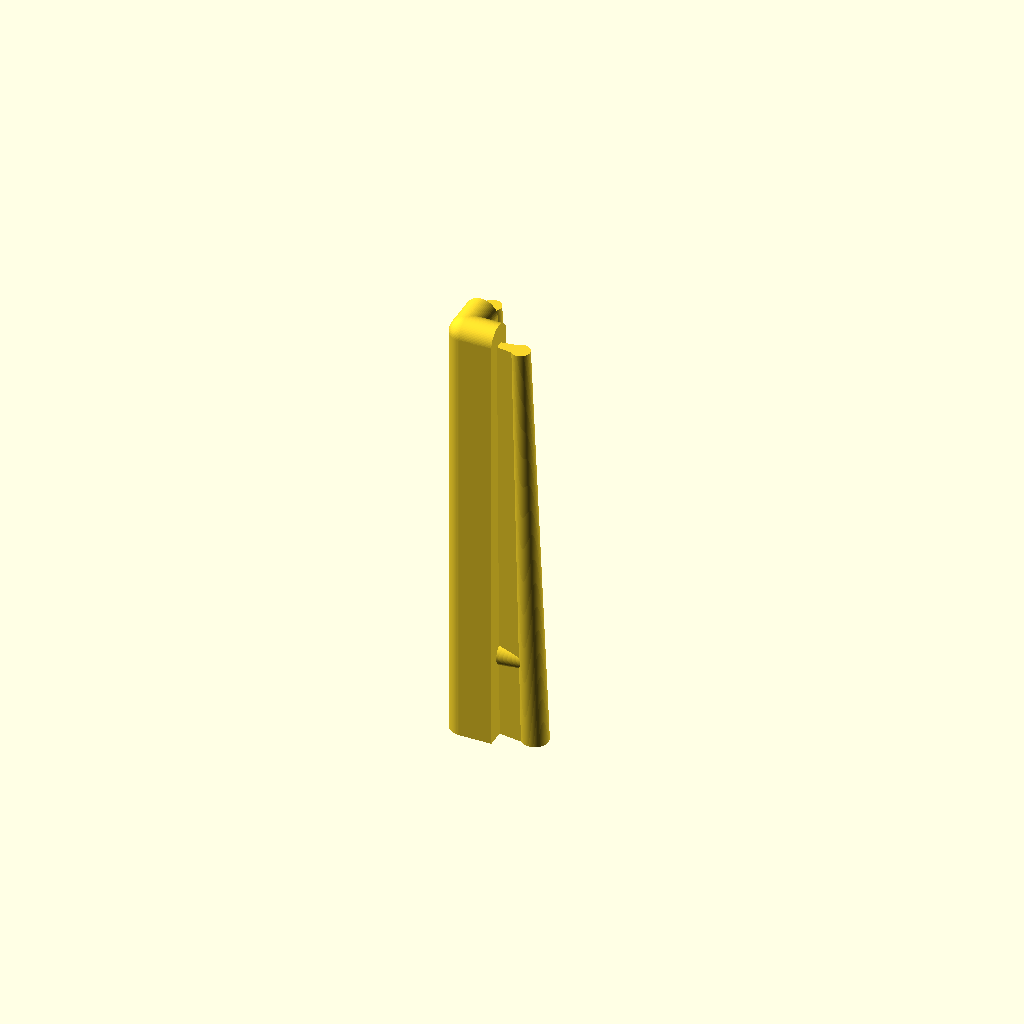
Cell 1 — every parameter at its default value.
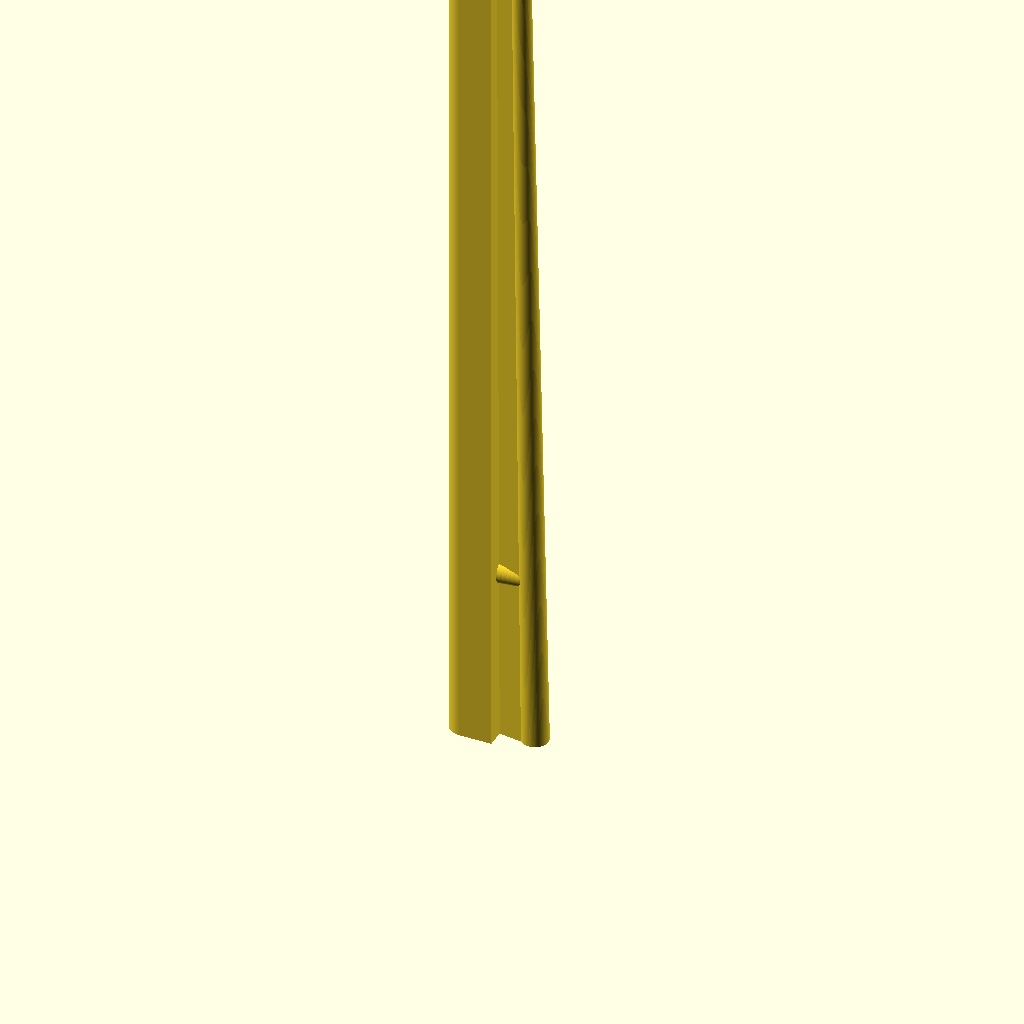
Cell 2: height = 140 (everything else at default).
All cells are drawn from one camera (rotation 55°, 0°, 25°, orthographic, colour scheme Cornfield), so only the parameter changes between them.
The OpenSCAD source (Modular Drawer Organizer/drawer_organizer.scad):
/* [Global Parameters] */
part = "connector_corner_edgy_border";
// connector_all_border:All Border Connectors
// connector_all:All Connectors
// connector_corner_border:Border Corner Connector
// connector_corner_edgy_border:Border Edgy Corner Connector
// connector_corner_edgy:Edgy Corner Connector
// connector_corner_round_border:Border Round Corner Connector
// connector_corner_round:Round Corner Connector
// connector_corner:Corner Connector
// connector_straight_border:Border Straight Connector
// connector_straight:Straight Connector
// connector_t_border:Border Edgy T-Connector
// connector_t_round_border:Border Round T-Connector
// connector_t_round:Round T-Connector
// connector_t:Edgy T-Connector
// connector_x_round:Round X-Connector
// connector_x:Edgy X-Connector
// connector_zero_border:Border Zero Length Straight Connector
// connector_zero:Zero Length Straight Connector
// divider_bend_left:Divider With Left Bend
// divider_bend_right:Divider With Right Bend
// divider_border:Border Divider Parts
// divider_lowered:Divider With Lowered Section
// divider:Straight Divider

height = 70;
width_bottom = 10;
width_top = 5;
// size of connector pieces
connector_length = 10;
// use overhang for border pieces, in case your (side-) walls are not fully vertical
border_overhang = 0;
// adds a little bump on the connector, that locks pieces in the right position
snap_connection_size = 1;

/* [Divider Settings] */
divider_length = 55;
// radius for bending the bend divider relative to divider length
bend_radius_factor = 0.5;
// amount of displacement for bend dividers
bend_distance = 18;
// height of the lowered divider in the lowered section relative to total height
lowered_height = 0.5; // [0:0.01:1]
// radius for lowering the lowered divider on one side relative to divider length
lowered_radius1_factor = 0.4;
// radius for lowering the lowered divider on the other side relative to divider length
lowered_radius2_factor = 0.08;

/* [Tolerances] */
// Horizontal gap between parts
gap = 0.15;
// Vertical gap between parts
gap_top = 0.8;

$fa = 5;
$fs = 0.1;
// Space between dividers and connectors, when multiple pieces are in one .stl file
line_up_space = 40;

/* [Hidden] */
// derived variables
radius_bottom = width_bottom/2;
radius_top = width_top/2;
height_linear = height-radius_top;


parts(part);


module parts(part) {
    if (part == "connector_all") {
        line_up([line_up_space, 0]) {
            connector_zero();
            connector_straight();
            connector_t(round=false);
            connector_t(round=true);
            connector_x(round=false);
            connector_x(round=true);
            connector_corner(round_outside=false, round_inside=false);
            connector_corner(round_outside=false, round_inside=true);
            connector_corner(round_outside=true, round_inside=true);
        }
    } else if (part == "connector_zero")
        connector_zero();
    else if (part == "connector_straight")
        connector_straight();
    else if (part == "connector_t")
        connector_t(round=false);
    else if (part == "connector_t_round")
        connector_t(round=true);
    else if (part == "connector_x")
        connector_x(round=false);
    else if (part == "connector_x_round")
        connector_x(round=true);
    else if (part == "connector_corner_edgy")
        connector_corner(round_outside=false, round_inside=false);
    else if (part == "connector_corner")
        connector_corner(round_outside=false, round_inside=true);
    else if (part == "connector_corner_round")
        connector_corner(round_outside=true, round_inside=true);
    else if (part == "divider")
        divider(length=divider_length);
    else if (part == "divider_lowered")
        divider_lowered(length=divider_length);
    else if (part == "divider_bend_right")
        divider_bend(length=divider_length, distance=-bend_distance);
    else if (part == "divider_bend_left")
        divider_bend(length=divider_length);
    else if (part == "connector_zero_border")
        connector_zero(border=true);
    else if (part == "connector_straight_border")
        connector_straight(border=true);
    else if (part == "connector_t_border")
        connector_t(round=false, border=true);
    else if (part == "connector_t_round_border")
        connector_t(round=true, border=true);
    else if (part == "connector_corner_edgy_border")
        connector_corner(round_outside=false, round_inside=false, border=true);
    else if (part == "connector_corner_border")
        connector_corner(round_outside=false, round_inside=true, border=true);
    else if (part == "connector_corner_round_border")
        connector_corner(round_outside=true, round_inside=true, border=true);
    else if (part == "connector_all_border") {
        line_up([line_up_space, 0]) {
            connector_zero(border=true);
            connector_straight(border=true);
            connector_t(round=false, border=true);
            connector_t(round=true, border=true);
            connector_corner(round_outside=false, round_inside=false, border=true);
            connector_corner(round_outside=false, round_inside=true, border=true);
            connector_corner(round_outside=true, round_inside=true, border=true);
        }
    } else if (part == "divider_border")
        divider(border=true, length=divider_length);
    else
        assert(false, "invalid part");
}

module line_up(space) {
   for (i = [0 : 1 : $children-1])
     translate([space[0]*i, space[1]*i, 0 ]) children(i);
}

// from thehans: http://forum.openscad.org/rotate-extrude-angle-always-360-tp19035p19040.html
module rotate_extrude2(angle=360, size=1000) {
    module angle_cut(angle,size=1000) {
        x = size*cos(angle/2);
        y = size*sin(angle/2);
        translate([0,0,-size])
            linear_extrude(2*size)
                polygon([[0,0],[x,y],[x,size],[-size,size],[-size,-size],[x,-size],[x,-y]]);
    }

    // support for angle parameter in rotate_extrude was added after release 2015.03
    // Thingiverse customizer is still on 2015.03
    angleSupport = (version_num() > 20150399) ? true : false; // Next openscad releases after 2015.03.xx will have support angle parameter
    // Using angle parameter when possible provides huge speed boost, avoids a difference operation

    if (angleSupport) {
        rotate_extrude(angle=angle)
        children();
    } else {
        non_negative_angle = angle >= 0 ? angle : 360 + angle;
        rotate([0,0,non_negative_angle/2]) difference() {
            rotate_extrude() children();
            angle_cut(angle, size);
        }
    }
}


module profile_shape(border=false) {
    skew = border_overhang;
    multmatrix(m=[
        [1,border?skew/height:0,0,border?-skew:0],
        [0,1,0,0],
        [0,0,1,0],
        [0,0,0,1]]) {
        polygon([
            [-radius_bottom, 0],
            [border ? radius_top : radius_bottom, 0],
            [radius_top, height_linear],
            [-radius_top, height_linear]
        ]);
        translate([0, height_linear])
            circle(r=radius_top);
    }
}

module profile(length=150, border=false) {
    rotate([90,0,0])
        linear_extrude(height=length)
            profile_shape(border=border);
}

module profile_round(radius, angle=90, border=false) {
    border_overhang = border ? border_overhang : 0;
    translate([-radius-border_overhang,0]) {
        rotate_extrude2(angle=angle) {
            translate([radius+border_overhang,0])
                profile_shape(border=border);
        }
    }
}

module profile_corner(round=false, border=false) {
    border_overhang = border ? border_overhang : 0;
    translate([0,0.5*connector_length,0])
        scale([-1,-1,1])
            profile_round(radius=0.5*connector_length, border=border);
    if (!round) {
        // add corner
        skew1 = border ? (radius_bottom-radius_top)/2 : 0;
        skew = skew1 + border_overhang;
        difference() {
            translate([0.5*connector_length+border_overhang,0.5*connector_length,0]) {
                scale([-1,-1,1]) {
                    size = 0.5*connector_length-skew1;
                    linear_extrude(height=height, scale=(size+skew)/size) {
                        square(size);
                    }
                }
            }
            radius_bottom2 = border ? (radius_bottom-radius_top)/2 : radius_bottom;
            translate([0.5*connector_length+border_overhang,0.5*connector_length,0]) {
                radius = 0.5*connector_length-skew1;
                linear_extrude(height=height, scale=(radius+skew)/radius) {
                    circle(r=radius);
                }
            }
        }
    }
}

module fitting(male=true, border=false) {
    // shrink male piece a little bit
    gap = male ? gap : 0;
    gap_top = male ? gap_top : 0;
    connector_length = radius_bottom;
    // For crazy people, that choose width_top > width_bottom. Otherwise pieces
    // cannot be stuck together. Such a design actually looks quite nice ;)
    radius_top = radius_top <= radius_bottom ? radius_top : radius_bottom;
    radius_top_gap = radius_top+(radius_bottom-radius_top)*gap_top/height_linear;
    skew = (radius_bottom-radius_top)/2 + border_overhang;
    radius_bottom = border ? (radius_top+radius_bottom)/2 : radius_bottom;
    // snap connection variables
    snap_height_factor = 0.2;
    snap_height = height_linear * snap_height_factor;
    snap_radius = 0.3 * (radius_bottom * (1-snap_height_factor) +
                         radius_top * snap_height_factor) +
                  snap_connection_size;
    multmatrix(m=[
        [1,0,border?skew/height:0,border?-skew:0],
        [0,1,0,0],
        [0,0,1,0],
        [0,0,0,1]]) {
        union() {
            linear_extrude(height=height_linear-gap_top, scale=radius_top_gap/radius_bottom) {
                polygon([
                    [-0.3*radius_bottom+gap, 0],
                    [0.3*radius_bottom-gap, 0],
                    [0.5*radius_bottom-gap, connector_length],
                    [-0.5*radius_bottom+gap, connector_length]
                ]);
                translate([0,connector_length]) {
                    circle(r=0.6*radius_bottom-gap);
                    // add "air channel" for female piece
                    if (!male)
                        translate([-0.1*radius_bottom,0])
                            square([0.2*radius_bottom, radius_bottom]);
                }
            }
            // snap connection
            if (snap_connection_size > 0)
                translate([0,0,snap_height])
                    rotate([-90,0,0])
                        cylinder(h=connector_length, r1=snap_radius - gap, r2=0.8*snap_radius - gap);
        }
    }
}

module divider(length=100, border=false) {
    difference() {
        profile(length=length, border=border);
        scale([1,-1,1])
            fitting(male=false, border=border);
        translate([0,-length])
            fitting(male=false, border=border);
    }
}

module divider_lowered(length=100, lower=lowered_height, radius1_factor=lowered_radius1_factor,
                       radius2_factor=lowered_radius2_factor) {
    radius1 = length*radius1_factor;
    radius2 = length*radius2_factor;
    assert(radius1 >= radius_top, "divider_lowered: radius1 must be greater than width_top/2!");
    assert(radius2 >= radius_top, "divider_lowered: radius2 must be greater than width_top/2!");

    height_lower = height_linear*lower;
    angle1 = height_lower > 2*radius1 ? 90 : acos(1-0.5*height_lower/radius1);
    length_round1 = sin(angle1)*radius1;
    height_round1 = (1-cos(angle1))*radius1;
    height_ortho1 = height_lower > 2*radius1 ? height_lower-2*radius1 : 0;
    angle2 = height_lower > 2*radius2 ? 90 : acos(1-0.5*height_lower/radius2);
    length_round2 = sin(angle2)*radius2;
    height_round2 = (1-cos(angle2))*radius2;
    height_ortho2 = height_lower > 2*radius2 ? height_lower-2*radius2 : 0;
    length_ortho = length - 2*(length_round1 + length_round2);
    assert(length_ortho >= 0, "divider_lowered: radius1+radius2 too big or length too small");

    module round_edge(radius, angle, length_round, height_round, height_ortho) {
        translate([0, 0, height_linear-radius])
            rotate([0,-90,180])
                rotate_extrude2(angle=angle)
                    translate([radius, 0])
                        circle(r=radius_top);
        if (height_ortho > 0) {
            translate([0, -length_round, height-height_lower+height_round-radius_top])
                linear_extrude(height_ortho)
                    circle(r=radius_top);
        }
        translate([0, -2*length_round, height-height_lower+radius-radius_top])
            rotate([0,90,0])
                rotate_extrude2(angle=angle)
                    translate([radius, 0])
                        circle(r=radius_top);
    }

    module spread() {
        angle = asin((radius_bottom - radius_top) / height_linear);
        z_correction = 1/cos(angle);
        translate([0, 0, height_linear])
            scale([1, 1, z_correction])
                rotate([0, angle, 0])
                    translate([0, 0, -height_linear])
                        children();
        translate([0, 0, height_linear])
            scale([1, 1, z_correction])
                rotate([0, -angle, 0])
                    translate([0, 0, -height_linear])
                        children();
    }

    module flat_profile(radius, length_round, height_round, height_ortho) {
        intersection() {
            translate([0, height-height_round-radius_top])
                square([length_round, height_round]);
            translate([0, height-radius-radius_top])
                circle(r=radius);
        }
        difference() {
            translate([length_round, height-height_lower-radius_top])
                square([length_round, height_round]);
            translate([2*length_round, height-height_lower-radius_top+radius]) {
                circle(r=radius);
            }
        }
        translate([0, height-height_lower-radius_top])
            square([length_round, height_round+height_ortho]);
    }

    module flat_cap(top=true) {
        max_radius = max(radius_top, radius_bottom);
        rotate([90,0,270]) {
            translate([0,0,-max_radius]) {
                linear_extrude(height=2*max_radius) {
                    offset(r=top?radius_top:0) {
                        union() {
                            square([length, height-height_lower-radius_top]);
                            flat_profile(radius1, length_round1, height_round1, height_ortho1);
                            translate([length, 0])
                                scale([-1, 1])
                                    flat_profile(radius2, length_round2, height_round2, height_ortho2);
                        }
                    }
                }
            }
        }
    }

    difference() {
        union() {
            // top round edge
            spread() {
                // radius1 round edge
                round_edge(radius1, angle1, length_round1, height_round1, height_ortho1);
                // center round edge
                if (length_ortho > 0) {
                    translate([0, -2*length_round1, height-height_lower-radius_top])
                        rotate([90, 0, 0])
                            linear_extrude(length_ortho)
                                circle(r=radius_top);
                }
                // radius2 round edge
                translate([0, -length, 0])
                    rotate([0,0,180])
                        round_edge(radius2, angle2, length_round2, height_round2, height_ortho2);
            }

            // flat top
            intersection() {
                flat_cap(top=true);
                rotate([90, 0, 0]) {
                    linear_extrude(height=length) {
                        polygon([
                            [-max(0,(radius_bottom-radius_top)), 0],
                            [max(0,(radius_bottom-radius_top)), 0],
                            [0, height]
                        ]);
                    }
                }
            }

            // body
            intersection() {
                profile(length);
                flat_cap(top=false);
            }
        }
        rotate([0,0,180])
            fitting(male=false);
        translate([0,-length])
            fitting(male=false);
    }
}

module divider_bend(length=100, distance=bend_distance, radius_factor=bend_radius_factor) {
    radius = length * radius_factor;
    // more helpful error message for rotate_extrude() error in profile_round()
    assert(radius >= radius_bottom, str("divider_bend: radius (", radius, ") too small, must be >= ", radius_bottom));
    angle = (abs(distance) >= 2*radius ? 90 : acos(1-0.5*abs(distance)/radius))*sign(distance);
    length_ortho = abs(distance) >= 2*radius ? abs(distance)-2*radius : 0;
    length_round = abs(distance) >= 2*radius ? radius : abs(sin(angle))*radius;
    length_start = 0.5*(length-2*length_round);
    assert(length >= 2*length_round, "divider_bend: length too short or radius too big");
    difference() {
        union() {
            if (length_start > 0) {
                profile(length_start);
                translate([distance,length_start-length])
                    profile(length_start);
            }
            translate([0,-length_start])
                rotate([0,0,180])
                    profile_round(radius=radius*sign(angle), angle=angle);
            translate([distance, length_start-length])
                profile_round(radius=radius*sign(angle), angle=angle);
            if (length_ortho > 0) {
                translate([angle>0?radius:-length_ortho-radius,-0.5*length])
                    rotate([0,0,90])
                        profile(length_ortho);
            }
        }
        rotate([0,0,180])
            fitting(male=false);
        translate([distance,-length])
            fitting(male=false);
    }
}

module connector_zero(border=false) {
    union() {
        fitting(male=true, border=border);
        scale([1,-1,1])
            fitting(male=true, border=border);
    }
}

module connector_straight(border=false) {
    translate([0,0.5*connector_length,0]) {
        union() {
            profile(length=connector_length, border=border);
            fitting(male=true, border=border);
            translate([0,-connector_length,0])
                scale([1,-1,1])
                    fitting(male=true, border=border);
        }
    }
}

module connector_x(round=true) {
    union() {
        for (r=[0, 90, 180, 270]) {
            rotate([0,0,r]) {
                translate([0,0.5*connector_length,0])
                    fitting(male=true);
                if (round) {
                    profile_corner();
                } else {
                    translate([0,0.5*connector_length,0])
                        profile(0.5*connector_length);
                }
            }
        }
    }
}

module connector_t_normal(round=true) {
    union() {
        for (r=[0, 90, 180]) {
            rotate([0,0,r])
                translate([0,0.5*connector_length,0])
                    fitting(male=true);
        }
        if (round) {
            for (r=[90, 180]) {
                rotate([0,0,r])
                    profile_corner();
            }
        } else {
            rotate([0,0,270])
                profile(0.5*connector_length);
        }
        translate([0,0.5*connector_length,0])
            profile(connector_length);
    }
}

module connector_t_border(round=true) {
    connector_straight(border=true);
    rotate([0,0,90]) {
        translate([0,0.5*connector_length+border_overhang,0]) {
            fitting(male=true);
            intersection() {
                profile(connector_length+border_overhang);
                skew = border_overhang;
                max_radius = max(radius_top,radius_bottom);
                multmatrix(m=[
                    [1,0,0,-max_radius],
                    [0,1,-skew/height,-0.5*connector_length],
                    [0,0,1,0],
                    [0,0,0,1]]) {
                    cube([2*max_radius,connector_length+skew,height]);
                }
            }
        }
    }
    if (round) {
        skew = border_overhang;
        multmatrix(m=[
            [1,0,skew/height,-border_overhang],
            [0,1,0,0],
            [0,0,1,0],
            [0,0,0,1]]) {
            difference() {
                for (r=[90, 180]) {
                    rotate([0,0,r]) {
                        profile_corner(round=false, border=false);
                    }
                }
                translate([radius_top,-0.5*connector_length,0])
                    cube([radius_bottom,connector_length,height]);
            }
        }
    }
}

module connector_t(round=true, border=false) {
    if (border)
        connector_t_border(round=round);
    else
        connector_t_normal(round=round);
}

module connector_corner_normal(round_outside=true, round_inside=true) {
    border=false;
    union() {
        if (round_inside) {
            profile_corner(round=round_outside, border=border);
        }

        scale([-1,1,1]) {
            translate([0,0.5*connector_length,0]) {
                fitting(male=true, border=border);
                if (!round_outside)
                    profile(length=0.5*connector_length, border=border);
            }
        }
        translate([0.5*connector_length,0,0]) {
            rotate([0,0,270]) {
                fitting(male=true, border=border);
                if (!round_outside)
                    profile(length=0.5*connector_length, border=border);
            }
        }

        if (!round_outside) {
            rotate([0,0,180]) {
                rotate_extrude2(angle=90) {
                    intersection() {
                        profile_shape(border=border);
                        square([max(radius_bottom, radius_top), height]);
                    }
                }
            }
        }
    }
}

module connector_corner_border(round_outside=true, round_inside=true) {
    border = true;

    module side_wall() {
        intersection() {
            profile(length=0.5*connector_length+border_overhang, border=border);
            skew = border_overhang;
            translate([-(0.5*connector_length+border_overhang)+0.5*radius_bottom,0,0]) {
                scale([1,-1,1]) {
                    size = 0.5*connector_length;
                    linear_extrude(height=height, scale=(size+skew)/size) {
                        square(size);
                    }
                }
            }
        }
    }

    union() {
        if (round_inside) {
            profile_corner(round=round_outside, border=border);
        }

        scale([-1,1,1]) {
            translate([0,0.5*connector_length,0]) {
                fitting(male=true, border=border);
                if (!round_outside) {
                    side_wall();
                }
            }
        }
        translate([0.5*connector_length+border_overhang,-border_overhang,0]) {
            rotate([0,0,270]) {
                fitting(male=true, border=border);
                if (!round_outside) {
                    side_wall();
                }
            }
        }

        if (!round_outside) {
            skew = border_overhang;
            multmatrix(m=[
                [1,0,-skew/height,skew],
                [0,1,-skew/height,0],
                [0,0,1,0],
                [0,0,0,1]]) {
                rotate([0,0,180]) {
                    rotate_extrude2(angle=90) {
                        union() {
                            square([radius_top, height_linear]);
                            translate([0,height_linear]) {
                                intersection() {
                                    circle(r=radius_top);
                                    square(radius_top);
                                }
                            }
                        }
                    }
                }
            }
        }
    }
}

module connector_corner(round_outside=true, round_inside=true, border=false) {
    if (border)
        connector_corner_border(round_outside=round_outside, round_inside=round_inside);
    else
        connector_corner_normal(round_outside=round_outside, round_inside=round_inside);
}
Parameter table extracted from the source (name, type, default, range or options):
part: string, default "connector_corner_edgy_border"
height: number, default 70
width_bottom: number, default 10
width_top: number, default 5
connector_length: number, default 10
border_overhang: number, default 0
snap_connection_size: number, default 1
divider_length: number, default 55
bend_radius_factor: number, default 0.5
bend_distance: number, default 18
lowered_height: number, default 0.5, range 0 to 1, step 0.01
lowered_radius1_factor: number, default 0.4
lowered_radius2_factor: number, default 0.08
gap: number, default 0.15
gap_top: number, default 0.8
line_up_space: number, default 40
